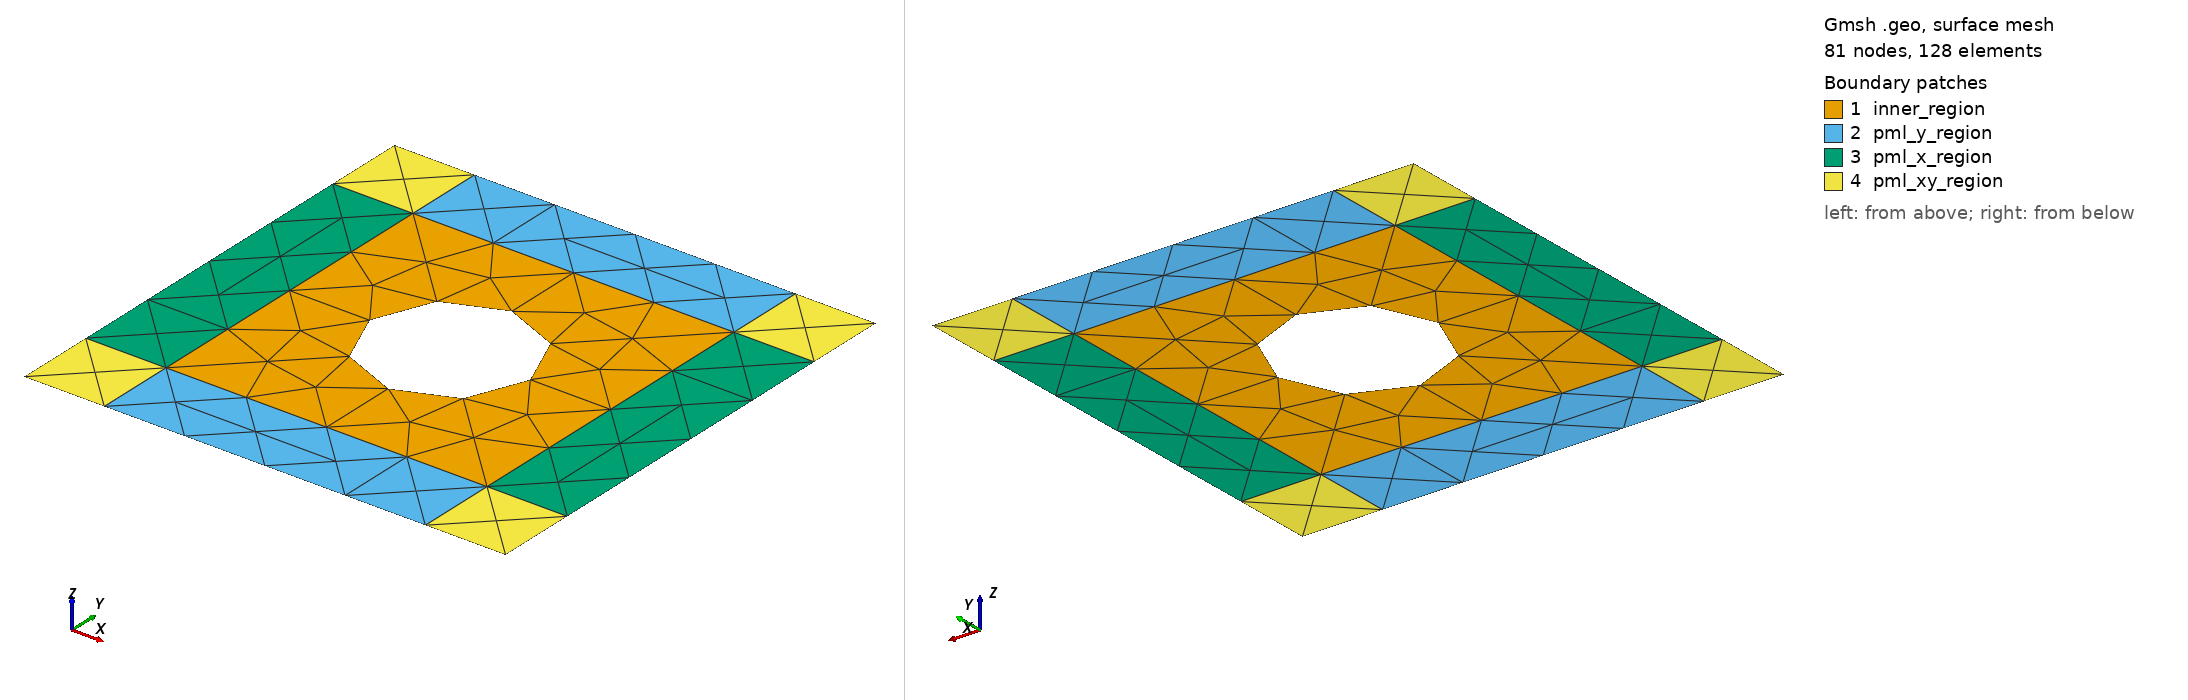

Gmsh geometry script, surface-meshed: 81 nodes, 128 surface elements. Boundary patches (legend numbers): 1 inner_region, 2 pml_y_region, 3 pml_x_region, 4 pml_xy_region. Left view from above one corner, right view from below the opposite corner. Legend entries are the model's physical surfaces. The drawing asked Gmsh for element sizes between 1% and 20% of the model's largest extent; the script's own settings can give other sizes.

=== domain.geo (drawn) ===
a = 2;
b = 3;
//+
Point(1) = {0, 0, 0, 1.0};
//+
Point(2) = {-1, 0, 0, 1.0};
//+
Point(3) = {1, 0, 0, 1.0};
//+
Circle(1) = {3, 1, 2};
//+
Circle(2) = {2, 1, 3};

//+
Point(4) = {a, -a, 0, 1.0};
//+
Point(5) = {a, a, 0, 1.0};
//+
Point(6) = {-a, a, 0, 1.0};
//+
Point(7) = {-a, -a, 0, 1.0};
//+
Line(3) = {4, 5};
//+
Line(4) = {5, 6};
//+
Line(5) = {6, 7};
//+
Line(6) = {7, 4};

//+
Point(8) = {b, -b, 0, 1.0};
//+
Point(9) = {b, -a, 0, 1.0};
//+
Point(10) = {b, a, 0, 1.0};
//+
Point(11) = {b, b, 0, 1.0};
//+
Point(12) = {a, b, 0, 1.0};
//+
Point(13) = {-a, b, 0, 1.0};
//+
Point(14) = {-b, b, 0, 1.0};
//+
Point(15) = {-b, a, 0, 1.0};
//+
Point(16) = {-b, -a, 0, 1.0};
//+
Point(17) = {-b, -b, 0, 1.0};
//+
Point(18) = {-a, -b, 0, 1.0};
//+
Point(19) = {a, -b, 0, 1.0};

//+
Line(7) = {8, 9};
//+
Line(8) = {9, 10};
//+
Line(9) = {10, 11};
//+
Line(10) = {11, 12};
//+
Line(11) = {12, 13};
//+
Line(12) = {13, 14};
//+
Line(13) = {14, 15};
//+
Line(14) = {15, 16};
//+
Line(15) = {16, 17};
//+
Line(16) = {17, 18};
//+
Line(17) = {18, 19};
//+
Line(18) = {19, 8};
//+
Line(19) = {4, 19};
//+
Line(20) = {4, 9};
//+
Line(21) = {5, 12};
//+
Line(22) = {5, 10};
//+
Line(23) = {6, 13};
//+
Line(24) = {6, 15};
//+
Line(25) = {7, 16};
//+
Line(26) = {7, 18};
//+
Line Loop(27) = {3, 4, 5, 6};
//+
Line Loop(28) = {1, 2};
//+
Plane Surface(29) = {27, 28};
//+
Line Loop(30) = {6, 19, -17, -26};
//+
Plane Surface(31) = {30};
//+
Line Loop(32) = {8, -22, -3, 20};
//+
Plane Surface(33) = {32};
//+
Line Loop(34) = {4, 23, -11, -21};
//+
Plane Surface(35) = {34};
//+
Line Loop(36) = {5, 25, -14, -24};
//+
Plane Surface(37) = {36};
//+
Line Loop(38) = {20, -7, -18, -19};
//+
Plane Surface(39) = {38};
//+
Line Loop(40) = {22, 9, 10, -21};
//+
Plane Surface(41) = {40};
//+
Line Loop(42) = {23, 12, 13, -24};
//+
Plane Surface(43) = {42};
//+
Line Loop(44) = {25, 15, 16, -26};
//+
Plane Surface(45) = {44};
//+
Physical Surface("pml_x_region") = {33, 37};
//+
Physical Surface("pml_y_region") = {35, 31};
//+
Physical Surface("pml_xy_region") = {41, 39, 45, 43};
//+
Physical Surface("inner_region") = {29};
//+
Physical Line("inner_bdy") = {1, 2};
//+
Physical Line("outer_bdy") = {11, 12, 13, 14, 15, 16, 17, 18, 7, 8, 9, 10};
//+
Mesh.CharacteristicLengthMax=0.125;
//Mesh.CharacteristicLengthMin=0.15;
